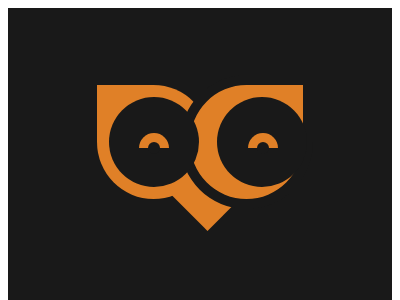

Write a web page that renders exactly this picture using CSS.

<!-- file: index.html -->
<!DOCTYPE html>
<html lang="en">
<head>
    <meta charset="UTF-8">
    <meta http-equiv="X-UA-Compatible" content="IE=edge">
    <meta name="viewport" content="width=device-width, initial-scale=1.0">
    <link rel="stylesheet" href="./style.css">
    <title>Document</title>
</head>
<body>
    <div class="container">
        <div class="a"></div>
        <div class="b"></div>
        <div class="c"></div>
        <div class="d"></div>
        <div class="e"></div>
        <div class="f"></div>
    </div>
</body>
</html>

/* file: style.css */

body {
    height: 100vh;
    display: flex;
    justify-content: center;
    align-items: center;
}

.container {
    height: 300px;
    width: 400px;
    position: relative;
    background: #191919;
}
.a {
    width: 113px;
    height: 114px;
    background: #E08027;
    position: absolute;
    top: 77px;
    left: 89px;
    border-radius: 0 50% 50% 50%;
  }
  
  .b {
    height: 60px;
    width: 50px;
    background: #E08027;
    position: absolute;
    transform: rotate(-45deg);
    top: 154px;
    left: 171px;
  }
  
  .c {
    width: 113px;
    height: 114px;
    background: #E08027;
    position: absolute;
    top: 67px;
    right: 79px;
    border-radius: 50% 0  50% 50%;
    border: 10px solid #191919;
  }
  
  .d {
    height: 90px;
    width: 90px;
    background: #191919;
    position: absolute;
    border-radius: 50%;
    top : 89px;
    left: 101px;
    box-shadow: 108px 0 #191919;
  }
  
  .e {
    height: 15px;
    width: 30px;
    background: #E08027;
    position: absolute;
    top: 125px;
    left: 131px;
    border-radius: 15px 15px 0 0;
    box-shadow: 109px 0 #E08027;
  }
  
  .f {
    height: 12px;
    width: 12px;
    background: #191919;
    position: absolute;
    border-radius: 50%;
    top: 134px;
    left: 140px;
    box-shadow: 109px 0 #191919;
  }